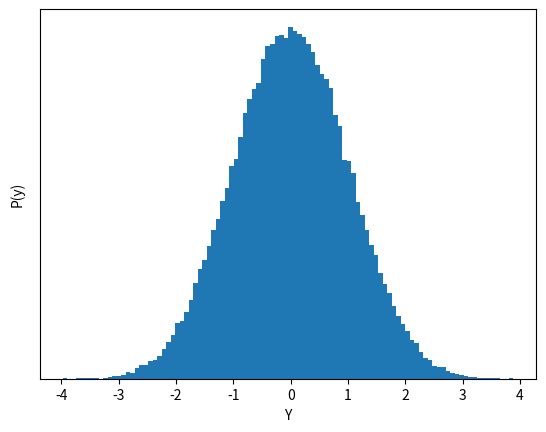

The matplotlib source for this figure:
from random import *
from matplotlib.pyplot import *
from statistics import *

def Normal():
    z = -6
    for i in range(12):
        u = random()
        z = z + u
    return z

N = 100000
v = []
for i in range(N):
    v.append( Normal() )

bins = 100

w = [1 / len(v)] * len(v)

hist(v, bins, weights = w)

xlabel('Y')
ylabel('P(y)')

# Hide numbers along y-axis
gca().axes.get_yaxis().set_ticklabels([])
# Remove ticks along y-axis
gca().axes.yaxis.set_tick_params(width=0)

savefig('normal_convolution_plot_hist.pdf', format='pdf', bbox_inches='tight')

print("Mean = ", mean(v))